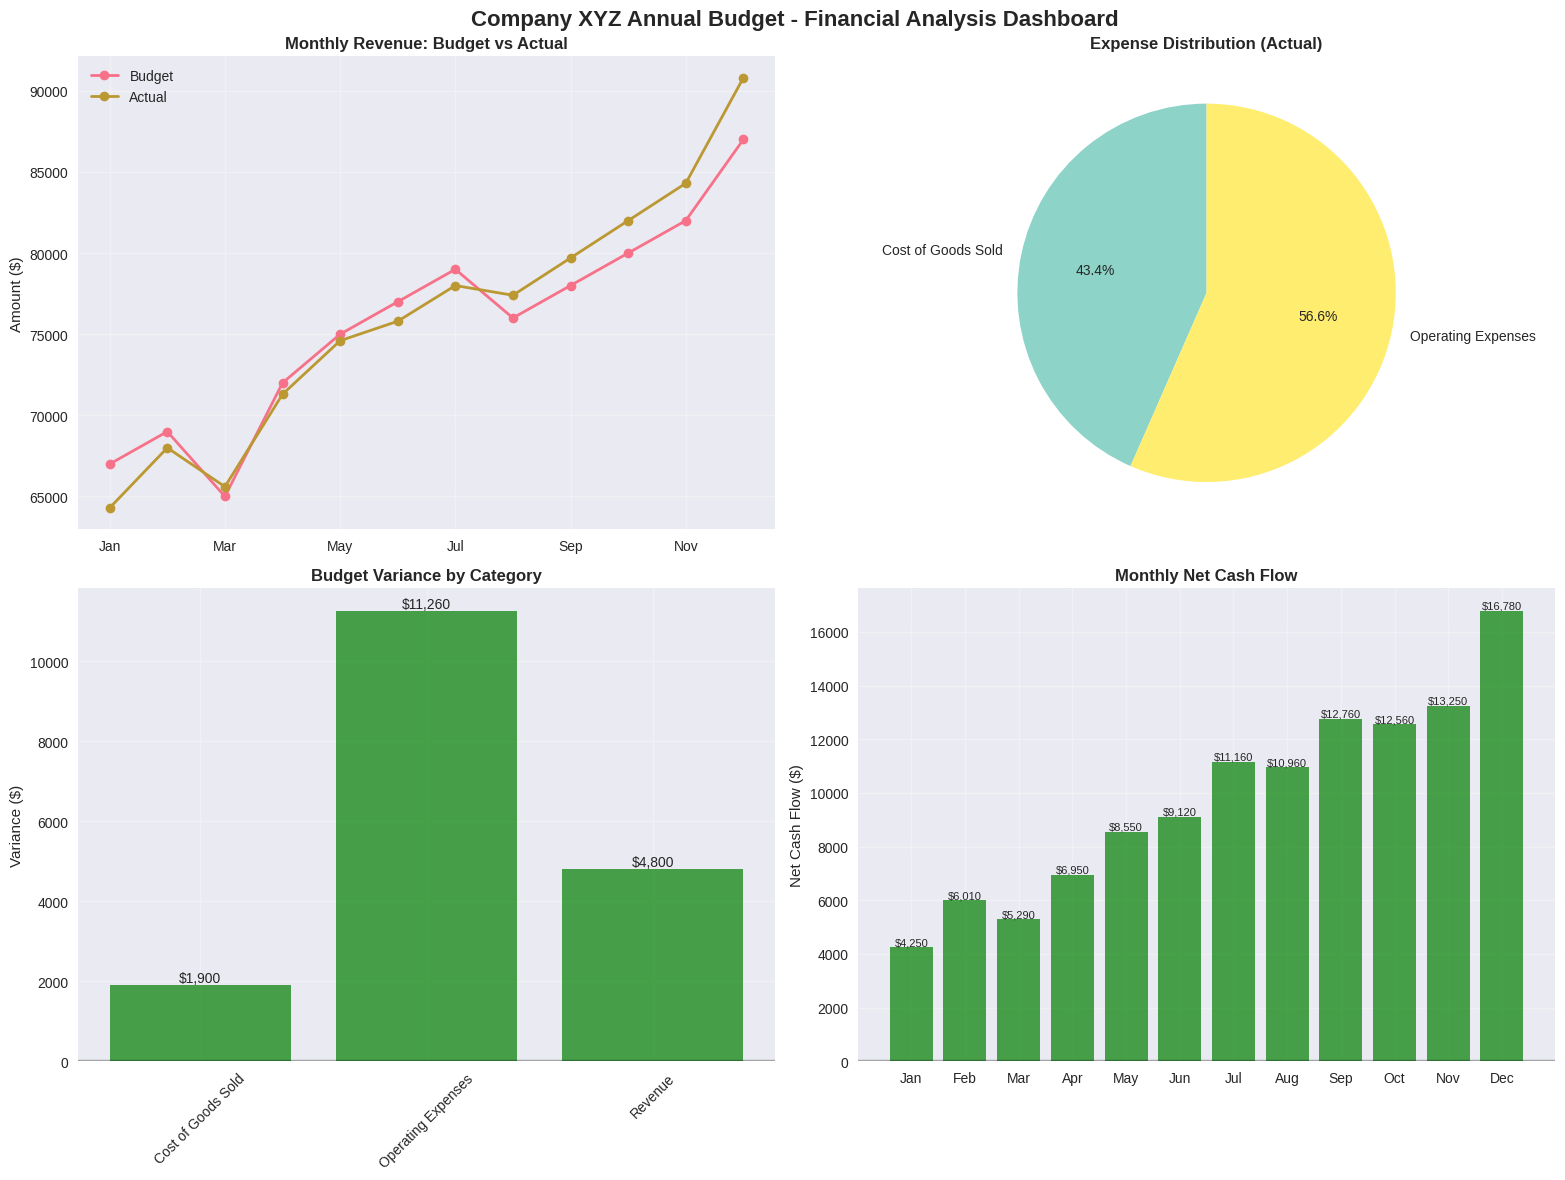

Generate this figure with matplotlib: (Note: this script raises an exception after producing the figure.)
import pandas as pd
import numpy as np
import matplotlib.pyplot as plt
import seaborn as sns
from datetime import datetime, timedelta
import warnings
warnings.filterwarnings('ignore')

class FinanceBudgetModel:
    def __init__(self, name="Budget Model", period="Monthly"):
        """
        Professional Finance Budget Model
        
        Args:
            name (str): Name of the budget model
            period (str): Budget period ('Monthly', 'Quarterly', 'Annual')
        """
        self.name = name
        self.period = period
        self.budget_data = {}
        self.actual_data = {}
        self.categories = {
            'Revenue': ['Sales', 'Service Income', 'Investment Income', 'Other Revenue'],
            'Operating Expenses': ['Salaries', 'Rent', 'Utilities', 'Marketing', 'Office Supplies'],
            'Cost of Goods Sold': ['Materials', 'Direct Labor', 'Manufacturing Overhead'],
            'Other Expenses': ['Interest', 'Taxes', 'Depreciation', 'Insurance']
        }
        self.analysis_results = {}
        
    def set_budget(self, category, subcategory, amount, months=12):
        """Set budget amounts for specific categories"""
        if category not in self.budget_data:
            self.budget_data[category] = {}
        
        if isinstance(amount, (int, float)):
            # Single amount for all periods
            self.budget_data[category][subcategory] = [amount] * months
        elif isinstance(amount, list):
            # Different amounts per period
            self.budget_data[category][subcategory] = amount[:months]
        
    def set_actual(self, category, subcategory, amount, months=12):
        """Set actual amounts for specific categories"""
        if category not in self.actual_data:
            self.actual_data[category] = {}
            
        if isinstance(amount, (int, float)):
            self.actual_data[category][subcategory] = [amount] * months
        elif isinstance(amount, list):
            self.actual_data[category][subcategory] = amount[:months]
    
    def load_sample_data(self):
        """Load sample budget data for demonstration"""
        print("Loading sample budget data...")
        
        # Revenue Budget
        self.set_budget('Revenue', 'Sales', [50000, 52000, 48000, 55000, 58000, 60000,
                                           62000, 59000, 61000, 63000, 65000, 70000])
        self.set_budget('Revenue', 'Service Income', 15000)
        self.set_budget('Revenue', 'Investment Income', 2000)
        
        # Revenue Actuals
        self.set_actual('Revenue', 'Sales', [48000, 51000, 49000, 54000, 57000, 58000,
                                           61000, 60000, 62000, 64000, 66000, 72000])
        self.set_actual('Revenue', 'Service Income', [14500, 15200, 14800, 15500, 15800, 16000,
                                                     15200, 15600, 15900, 16200, 16500, 17000])
        self.set_actual('Revenue', 'Investment Income', 1800)
        
        # Operating Expenses Budget
        self.set_budget('Operating Expenses', 'Salaries', 25000)
        self.set_budget('Operating Expenses', 'Rent', 5000)
        self.set_budget('Operating Expenses', 'Utilities', 1500)
        self.set_budget('Operating Expenses', 'Marketing', [3000, 3500, 2500, 4000, 4500, 5000,
                                                          4000, 3500, 4200, 4800, 5500, 6000])
        self.set_budget('Operating Expenses', 'Office Supplies', 800)
        
        # Operating Expenses Actuals
        self.set_actual('Operating Expenses', 'Salaries', [24500, 25200, 25000, 25800, 26000, 25500,
                                                         25800, 26200, 25900, 26500, 27000, 27500])
        self.set_actual('Operating Expenses', 'Rent', 5000)
        self.set_actual('Operating Expenses', 'Utilities', [1450, 1520, 1480, 1550, 1600, 1750,
                                                          1800, 1650, 1580, 1620, 1680, 1720])
        self.set_actual('Operating Expenses', 'Marketing', [2800, 3200, 2600, 3800, 4200, 4800,
                                                          3900, 3600, 4100, 4900, 5200, 5800])
        self.set_actual('Operating Expenses', 'Office Supplies', [750, 820, 780, 850, 900, 880,
                                                                840, 790, 810, 870, 920, 950])
        
        # Cost of Goods Sold
        self.set_budget('Cost of Goods Sold', 'Materials', [15000, 15600, 14400, 16500, 17400, 18000,
                                                           18600, 17700, 18300, 18900, 19500, 21000])
        self.set_budget('Cost of Goods Sold', 'Direct Labor', 8000)
        self.set_budget('Cost of Goods Sold', 'Manufacturing Overhead', 3000)
        
        self.set_actual('Cost of Goods Sold', 'Materials', [14800, 15200, 14600, 16200, 17100, 17800,
                                                           18400, 18000, 18500, 19200, 19800, 21500])
        self.set_actual('Cost of Goods Sold', 'Direct Labor', [7800, 8100, 7900, 8200, 8300, 8000,
                                                              8150, 8250, 8100, 8400, 8500, 8600])
        self.set_actual('Cost of Goods Sold', 'Manufacturing Overhead', 2950)
        
        print("Sample data loaded successfully!")
    
    def create_budget_dataframe(self):
        """Create pandas DataFrame from budget data"""
        months = ['Jan', 'Feb', 'Mar', 'Apr', 'May', 'Jun',
                 'Jul', 'Aug', 'Sep', 'Oct', 'Nov', 'Dec']
        
        budget_rows = []
        actual_rows = []
        
        for category, subcategories in self.budget_data.items():
            for subcategory, values in subcategories.items():
                for i, month in enumerate(months):
                    if i < len(values):
                        budget_rows.append({
                            'Category': category,
                            'Subcategory': subcategory,
                            'Month': month,
                            'Amount': values[i],
                            'Type': 'Budget'
                        })
        
        for category, subcategories in self.actual_data.items():
            for subcategory, values in subcategories.items():
                for i, month in enumerate(months):
                    if i < len(values):
                        actual_rows.append({
                            'Category': category,
                            'Subcategory': subcategory,
                            'Month': month,
                            'Amount': values[i],
                            'Type': 'Actual'
                        })
        
        budget_df = pd.DataFrame(budget_rows)
        actual_df = pd.DataFrame(actual_rows)
        
        return pd.concat([budget_df, actual_df], ignore_index=True)
    
    def calculate_variance_analysis(self):
        """Calculate budget vs actual variance analysis"""
        df = self.create_budget_dataframe()
        
        # Pivot to get budget and actual side by side
        pivot_df = df.pivot_table(
            index=['Category', 'Subcategory', 'Month'],
            columns='Type',
            values='Amount',
            fill_value=0
        ).reset_index()
        
        # Calculate variance
        pivot_df['Variance'] = pivot_df['Actual'] - pivot_df['Budget']
        pivot_df['Variance %'] = (pivot_df['Variance'] / pivot_df['Budget'] * 100).round(2)
        pivot_df['Favorable'] = pivot_df.apply(
            lambda row: 'Favorable' if (
                (row['Category'] == 'Revenue' and row['Variance'] > 0) or
                (row['Category'] != 'Revenue' and row['Variance'] < 0)
            ) else 'Unfavorable', axis=1
        )
        
        self.variance_analysis = pivot_df
        return pivot_df
    
    def generate_financial_summary(self):
        """Generate comprehensive financial summary"""
        df = self.calculate_variance_analysis()
        
        # Monthly summary
        monthly_summary = df.groupby(['Month', 'Category']).agg({
            'Budget': 'sum',
            'Actual': 'sum',
            'Variance': 'sum'
        }).reset_index()
        
        # Annual summary by category
        annual_summary = df.groupby('Category').agg({
            'Budget': 'sum',
            'Actual': 'sum',
            'Variance': 'sum'
        }).round(2)
        annual_summary['Variance %'] = (annual_summary['Variance'] / annual_summary['Budget'] * 100).round(2)
        
        # Calculate key metrics
        total_revenue_budget = annual_summary.loc['Revenue', 'Budget']
        total_revenue_actual = annual_summary.loc['Revenue', 'Actual']
        
        total_expenses_budget = annual_summary.loc[annual_summary.index != 'Revenue', 'Budget'].sum()
        total_expenses_actual = annual_summary.loc[annual_summary.index != 'Revenue', 'Actual'].sum()
        
        net_income_budget = total_revenue_budget - total_expenses_budget
        net_income_actual = total_revenue_actual - total_expenses_actual
        
        self.analysis_results = {
            'monthly_summary': monthly_summary,
            'annual_summary': annual_summary,
            'key_metrics': {
                'Total Revenue (Budget)': total_revenue_budget,
                'Total Revenue (Actual)': total_revenue_actual,
                'Total Expenses (Budget)': total_expenses_budget,
                'Total Expenses (Actual)': total_expenses_actual,
                'Net Income (Budget)': net_income_budget,
                'Net Income (Actual)': net_income_actual,
                'Revenue Variance': total_revenue_actual - total_revenue_budget,
                'Expense Variance': total_expenses_actual - total_expenses_budget,
                'Net Income Variance': net_income_actual - net_income_budget
            }
        }
        
        return self.analysis_results
    
    def create_visualizations(self):
        """Create professional financial visualizations"""
        if not hasattr(self, 'variance_analysis'):
            self.calculate_variance_analysis()
        
        # Set style for professional look
        plt.style.use('seaborn-v0_8')
        sns.set_palette("husl")
        
        fig, axes = plt.subplots(2, 2, figsize=(16, 12))
        fig.suptitle(f'{self.name} - Financial Analysis Dashboard', fontsize=16, fontweight='bold')
        
        # 1. Monthly Revenue Trend
        revenue_data = self.variance_analysis[self.variance_analysis['Category'] == 'Revenue']
        monthly_revenue = revenue_data.groupby('Month')[['Budget', 'Actual']].sum()
        monthly_revenue.index = pd.Categorical(monthly_revenue.index, 
                                             categories=['Jan', 'Feb', 'Mar', 'Apr', 'May', 'Jun',
                                                       'Jul', 'Aug', 'Sep', 'Oct', 'Nov', 'Dec'],
                                             ordered=True)
        monthly_revenue = monthly_revenue.sort_index()
        
        monthly_revenue.plot(kind='line', ax=axes[0,0], marker='o', linewidth=2)
        axes[0,0].set_title('Monthly Revenue: Budget vs Actual', fontweight='bold')
        axes[0,0].set_ylabel('Amount ($)')
        axes[0,0].grid(True, alpha=0.3)
        axes[0,0].legend()
        
        # 2. Expense Breakdown
        expense_data = self.variance_analysis[self.variance_analysis['Category'] != 'Revenue']
        expense_summary = expense_data.groupby('Category')['Actual'].sum()
        
        colors = plt.cm.Set3(np.linspace(0, 1, len(expense_summary)))
        wedges, texts, autotexts = axes[0,1].pie(expense_summary.values, 
                                                labels=expense_summary.index,
                                                autopct='%1.1f%%',
                                                colors=colors,
                                                startangle=90)
        axes[0,1].set_title('Expense Distribution (Actual)', fontweight='bold')
        
        # 3. Variance Analysis by Category
        category_variance = self.variance_analysis.groupby('Category')['Variance'].sum()
        colors = ['green' if x > 0 else 'red' for x in category_variance.values]
        
        bars = axes[1,0].bar(category_variance.index, category_variance.values, color=colors, alpha=0.7)
        axes[1,0].set_title('Budget Variance by Category', fontweight='bold')
        axes[1,0].set_ylabel('Variance ($)')
        axes[1,0].tick_params(axis='x', rotation=45)
        axes[1,0].axhline(y=0, color='black', linestyle='-', alpha=0.3)
        axes[1,0].grid(True, alpha=0.3)
        
        # Add value labels on bars
        for bar in bars:
            height = bar.get_height()
            axes[1,0].text(bar.get_x() + bar.get_width()/2., height,
                          f'${height:,.0f}', ha='center', va='bottom' if height > 0 else 'top')
        
        # 4. Monthly Cash Flow
        cash_flow_data = self.variance_analysis.groupby('Month').apply(
            lambda x: x[x['Category'] == 'Revenue']['Actual'].sum() - 
                     x[x['Category'] != 'Revenue']['Actual'].sum()
        )
        cash_flow_data.index = pd.Categorical(cash_flow_data.index,
                                            categories=['Jan', 'Feb', 'Mar', 'Apr', 'May', 'Jun',
                                                      'Jul', 'Aug', 'Sep', 'Oct', 'Nov', 'Dec'],
                                            ordered=True)
        cash_flow_data = cash_flow_data.sort_index()
        
        colors = ['green' if x > 0 else 'red' for x in cash_flow_data.values]
        bars = axes[1,1].bar(cash_flow_data.index, cash_flow_data.values, color=colors, alpha=0.7)
        axes[1,1].set_title('Monthly Net Cash Flow', fontweight='bold')
        axes[1,1].set_ylabel('Net Cash Flow ($)')
        axes[1,1].axhline(y=0, color='black', linestyle='-', alpha=0.3)
        axes[1,1].grid(True, alpha=0.3)
        
        # Add value labels
        for bar in bars:
            height = bar.get_height()
            axes[1,1].text(bar.get_x() + bar.get_width()/2., height,
                          f'${height:,.0f}', ha='center', va='bottom' if height > 0 else 'top',
                          fontsize=8)
        
        plt.tight_layout()
        plt.show()
    
    def export_to_excel(self, filename=None):
        """Export budget model to Excel file"""
        if filename is None:
            filename = f"{self.name.replace(' ', '_')}_Budget_Model_{datetime.now().strftime('%Y%m%d')}.xlsx"
        
        with pd.ExcelWriter(filename, engine='openpyxl') as writer:
            # Summary sheet
            summary_df = pd.DataFrame.from_dict(self.analysis_results['key_metrics'], 
                                              orient='index', columns=['Amount'])
            summary_df.to_excel(writer, sheet_name='Summary')
            
            # Detailed variance analysis
            self.variance_analysis.to_excel(writer, sheet_name='Variance Analysis', index=False)
            
            # Monthly summary
            self.analysis_results['monthly_summary'].to_excel(writer, sheet_name='Monthly Summary', index=False)
            
            # Annual summary
            self.analysis_results['annual_summary'].to_excel(writer, sheet_name='Annual Summary')
            
        print(f"Budget model exported to: {filename}")
        return filename
    
    def print_summary_report(self):
        """Print comprehensive summary report"""
        print("=" * 80)
        print(f"FINANCIAL BUDGET ANALYSIS REPORT - {self.name}")
        print("=" * 80)
        print(f"Report Date: {datetime.now().strftime('%Y-%m-%d %H:%M:%S')}")
        print(f"Budget Period: {self.period}")
        print()
        
        # Key Metrics
        print("KEY FINANCIAL METRICS")
        print("-" * 40)
        metrics = self.analysis_results['key_metrics']
        for metric, value in metrics.items():
            print(f"{metric:<30}: ${value:>12,.2f}")
        
        print()
        
        # Performance Analysis
        revenue_variance_pct = (metrics['Revenue Variance'] / metrics['Total Revenue (Budget)'] * 100)
        expense_variance_pct = (metrics['Expense Variance'] / metrics['Total Expenses (Budget)'] * 100)
        
        print("PERFORMANCE ANALYSIS")
        print("-" * 40)
        print(f"Revenue Performance    : {revenue_variance_pct:>6.1f}% {'(Favorable)' if revenue_variance_pct > 0 else '(Unfavorable)'}")
        print(f"Expense Performance    : {expense_variance_pct:>6.1f}% {'(Favorable)' if expense_variance_pct < 0 else '(Unfavorable)'}")
        print(f"Overall Net Performance: ${metrics['Net Income Variance']:>10,.2f}")
        
        print()
        
        # Category Performance
        print("CATEGORY PERFORMANCE SUMMARY")
        print("-" * 80)
        annual_summary = self.analysis_results['annual_summary']
        print(f"{'Category':<20} {'Budget':>12} {'Actual':>12} {'Variance':>12} {'Variance %':>12}")
        print("-" * 80)
        for category in annual_summary.index:
            row = annual_summary.loc[category]
            print(f"{category:<20} ${row['Budget']:>11,.0f} ${row['Actual']:>11,.0f} ${row['Variance']:>11,.0f} {row['Variance %']:>10.1f}%")
        
        print("=" * 80)

# Example usage and demonstration
def main():
    """Main function to demonstrate the budget model"""
    # Create budget model instance
    budget_model = FinanceBudgetModel("Company XYZ Annual Budget", "Monthly")
    
    # Load sample data
    budget_model.load_sample_data()
    
    # Generate analysis
    budget_model.generate_financial_summary()
    
    # Print summary report
    budget_model.print_summary_report()
    
    # Create visualizations
    print("\nGenerating visualizations...")
    budget_model.create_visualizations()
    
    # Export to Excel
    print("\nExporting to Excel...")
    excel_file = budget_model.export_to_excel()
    
    print(f"\nBudget model analysis complete!")
    print(f"Excel file saved as: {excel_file}")
    
    return budget_model

if __name__ == "__main__":
    model = main()
